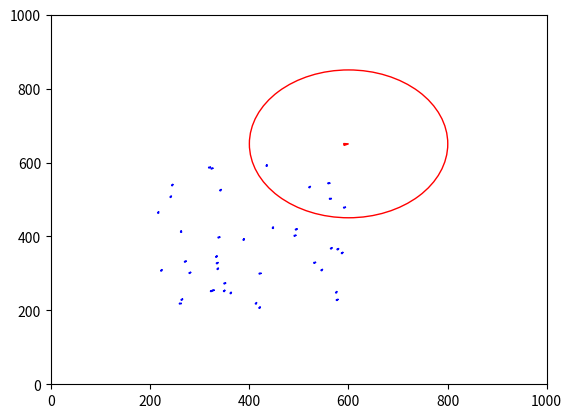

The matplotlib source for this figure:
import numpy as np
from matplotlib import animation
from matplotlib import pyplot as plt
from matplotlib import patches 

#yet to add the angle for neighbourhood, just distance based
#flocking 'strength' is constant over visual range, perhaps should decrease as distance increases
#need to add a minimum speed check (birds cannot fly with zero velocity)
# should probably make another class to containing plotting functions and then inheret methods into boid and predator classes

def distance(x, y):
    ''' Euclidean distance between two points '''
    return np.linalg.norm(np.array(x) - np.array(y))

class Boid():
    ''' class to hold information for each boid/bird
    Args:
        pos = initial position of boid
        velocity = initial velocity of boid
        visual = sets the neighorhood distance
        flee = range at which boid moves away from predator while maintaing flocking behaviour
        urgent = range at which boid enters selfish escape mode
        maxSpeed = maximum speed of the boid
        minDist = minimum distance other boids are meant to be
    '''

    def __init__(self,
                pos,
                velocity,
                visual = 15,
                flee = 10,
                urgent = 5,
                maxSpeed = 1,
                minDist = 5):
        
        self.pos = pos
        self.velocity = velocity

        #constants
        self.visual = visual
        self.flee = flee
        self.urgent = urgent
        self.maxSpeed = maxSpeed
        self.minDist = minDist

        #for plotting
        self.patch = None #patches.Polygon (triangle) object associated with the boid
        self.tri = None #coordiates of the triangle

    def flocking(self, flock, predators):
        ''' Implements the cohesion condition - steer to move towards the average position of flockmates
        Args:
            flock: list of all boid objects
        '''
        #flocking weights -- adjust velocity by this %
        centering = 0.0015
        avoid = 0.05
        matching = 0.05

        num_neighbours = 0
        centre = np.zeros(2) #for centering
        avg_vel = np.zeros(2) #for matching
        move = np.zeros(2) #for avodiing flockmates
        for boid in flock:
            if boid == self:
                continue

            #centering & matching velocity
            if distance(self.pos, boid.pos) < self.visual:
                num_neighbours += 1
                centre += boid.pos
                avg_vel += boid.velocity

                #avoid 
                if distance(self.pos, boid.pos) < self.minDist:
                    move += self.pos - boid.pos
        
        if num_neighbours != 0:
            centre = centre / num_neighbours
            avg_vel = avg_vel / num_neighbours
            self.velocity += (centre - self.pos) * centering + (avg_vel - self.velocity) * matching + move * avoid

        #predator avoidance
        predator_weight = 0.1 #adjust velocity by this %
        for predator in predators:
            if distance(self.pos, predator.pos) <= self.flee:
                self.velocity += (self.pos - predator.pos) * predator_weight  

    def updatePosition(self):
        ''' Updates the boids position using velocity
        Implements a maximum speed check (birds can only fly so fast)
        '''
        speed = np.linalg.norm(self.velocity)
        if speed > self.maxSpeed:
            self.velocity = (self.velocity/speed) * self.maxSpeed

        self.pos += self.velocity

    def get_angle(self):
        ''' Returns the angle of the boids's velocity '''
        return np.arctan2(self.velocity[1], self.velocity[0])

    def tri_coords(self):
        ''' For plotting -- returns the coordinates for the triangle using get_angle()
        '''
        angle_adjustment = 0.26 # size of angle at top of triangle
        side_length = 5 # how long triangle sides are
        angle = self.get_angle()
        x1 = [self.pos[0]-side_length*np.cos(angle-angle_adjustment),self.pos[1]-5*np.sin(angle-angle_adjustment)]
        x2 = [self.pos[0]-side_length*np.cos(angle+angle_adjustment),self.pos[1]-5*np.sin(angle+angle_adjustment)]
        self.tri = [self.pos, x1, x2]


class Predator():
    ''' class to hold information for each predator/
    Args:
        pos = initial position of predator
        velocity = initial velocity of predator
        maxSpeed = maximum speed the predator can travel at
    '''
    def __init__(self,
                pos,
                velocity=np.zeros(2),
                maxSpeed = 1):
        self.pos = pos
        self.velocity = velocity
        self.maxSpeed = maxSpeed

        #for plotting
        self.patch = None #patches.Polygon (triangle) object associated with the boid
        self.radius = None #patches.Circle object to show the flee range
        self.tri = None #coordiates of the triangle

    def huntClosest(self, flock):
        ''' Predator steers towards the closest boid to 'hunt'
        '''
        hunt_weight = 1 #adjust velocity by this %

        closest = flock[0]
        min_dist = distance(self.pos, closest.pos)
        for boid in flock:
            if distance(self.pos, boid.pos) < min_dist:
                closest = boid
                min_dist = distance(self.pos, boid.pos)

        self.velocity += (closest.pos - self.pos) * hunt_weight

    def updatePosition(self):
        ''' Updates the predators position using velocity
        Implements a maximum speed check (birds can only fly so fast)
        '''
        speed = np.linalg.norm(self.velocity)
        if speed > self.maxSpeed:
            self.velocity = (self.velocity/speed) * self.maxSpeed
        self.pos += self.velocity

    def get_angle(self):
        ''' Returns the angle of the predator's velocity '''
        return np.arctan2(self.velocity[1], self.velocity[0])

    def tri_coords(self):
        ''' For plotting -- returns the coordinates for the triangle using get_angle()
        '''
        angle_adjustment = 0.26 # size of angle at top of triangle
        side_length = 10 # how long triangle sides are
        angle = self.get_angle()
        x1 = [self.pos[0]-side_length*np.cos(angle-angle_adjustment),self.pos[1]-side_length*np.sin(angle-angle_adjustment)]
        x2 = [self.pos[0]-side_length*np.cos(angle+angle_adjustment),self.pos[1]-side_length*np.sin(angle+angle_adjustment)]
        self.tri = [self.pos, x1, x2]



if __name__ == '__main__':

    #Constants
    num_boids = 40 #number of boids
    num_preds = 1 #number of predators
    visual_range = 300 #neighbourhood range
    flee_range = 200 #range at which boids will evade a predator
    urgent_range = 50 #range at which selfish evasive action is taken
    max_speed = 5
    max_acc = 5

    limits = [1000, 1000] #axes limits

    #generate boids and predators (with random positions and velocities)
    flock = [Boid((np.random.rand(2)*400+200), np.random.rand(2)*5) for _ in range(num_boids)] #generate boid objects
    #flock = [Boid(np.array([675.5, 675.5]), np.random.rand(2)*5)]

    predator_pos = np.array([600.5,650.5])
    predators = [Predator(predator_pos,  np.random.rand(2)*5) for _ in range(num_preds)]

    #create figure and set axes limits
    figure = plt.figure()
    axes = plt.axes(xlim=[0,limits[0]], ylim = [0,limits[1]])

    #plot initial position of flock
    for boid in flock:
        boid.tri_coords() #get angle and determine coordinates of triangles
        boid.patch = patches.Polygon(boid.tri, closed=True, fc='b', ec='b') #create patch object
        axes.add_patch(boid.patch) #add patch to graph

    #plot initial positions of predators
    for predator in predators:
        predator.tri_coords() #determine coords of triangle
        predator.patch = patches.Polygon(predator.tri, closed=True, fc='r', ec='r') #create patch object
        axes.add_patch(predator.patch) #add patch object to graph

        #plot flee radius --> probably temporary
        predator.radius = patches.Circle(predator.pos, radius=flee_range, ec='red', fill=False)
        axes.add_patch(predator.radius)

    #function called at each animation frame
    def animate(frame):
        for boid in flock:
            boid.flocking(flock, predators)
            boid.updatePosition()

            #update patches
            boid.tri_coords()
            boid.patch.set_xy(boid.tri)

        for predator in predators:
            predator.huntClosest(flock)
            predator.updatePosition()

            #update patches
            predator.tri_coords()
            predator.patch.set_xy(predator.tri)
            predator.radius.center = predator.pos

    #run animation
    anim = animation.FuncAnimation(figure, animate,
                                    frames = 50, interval = 50)

    plt.show()